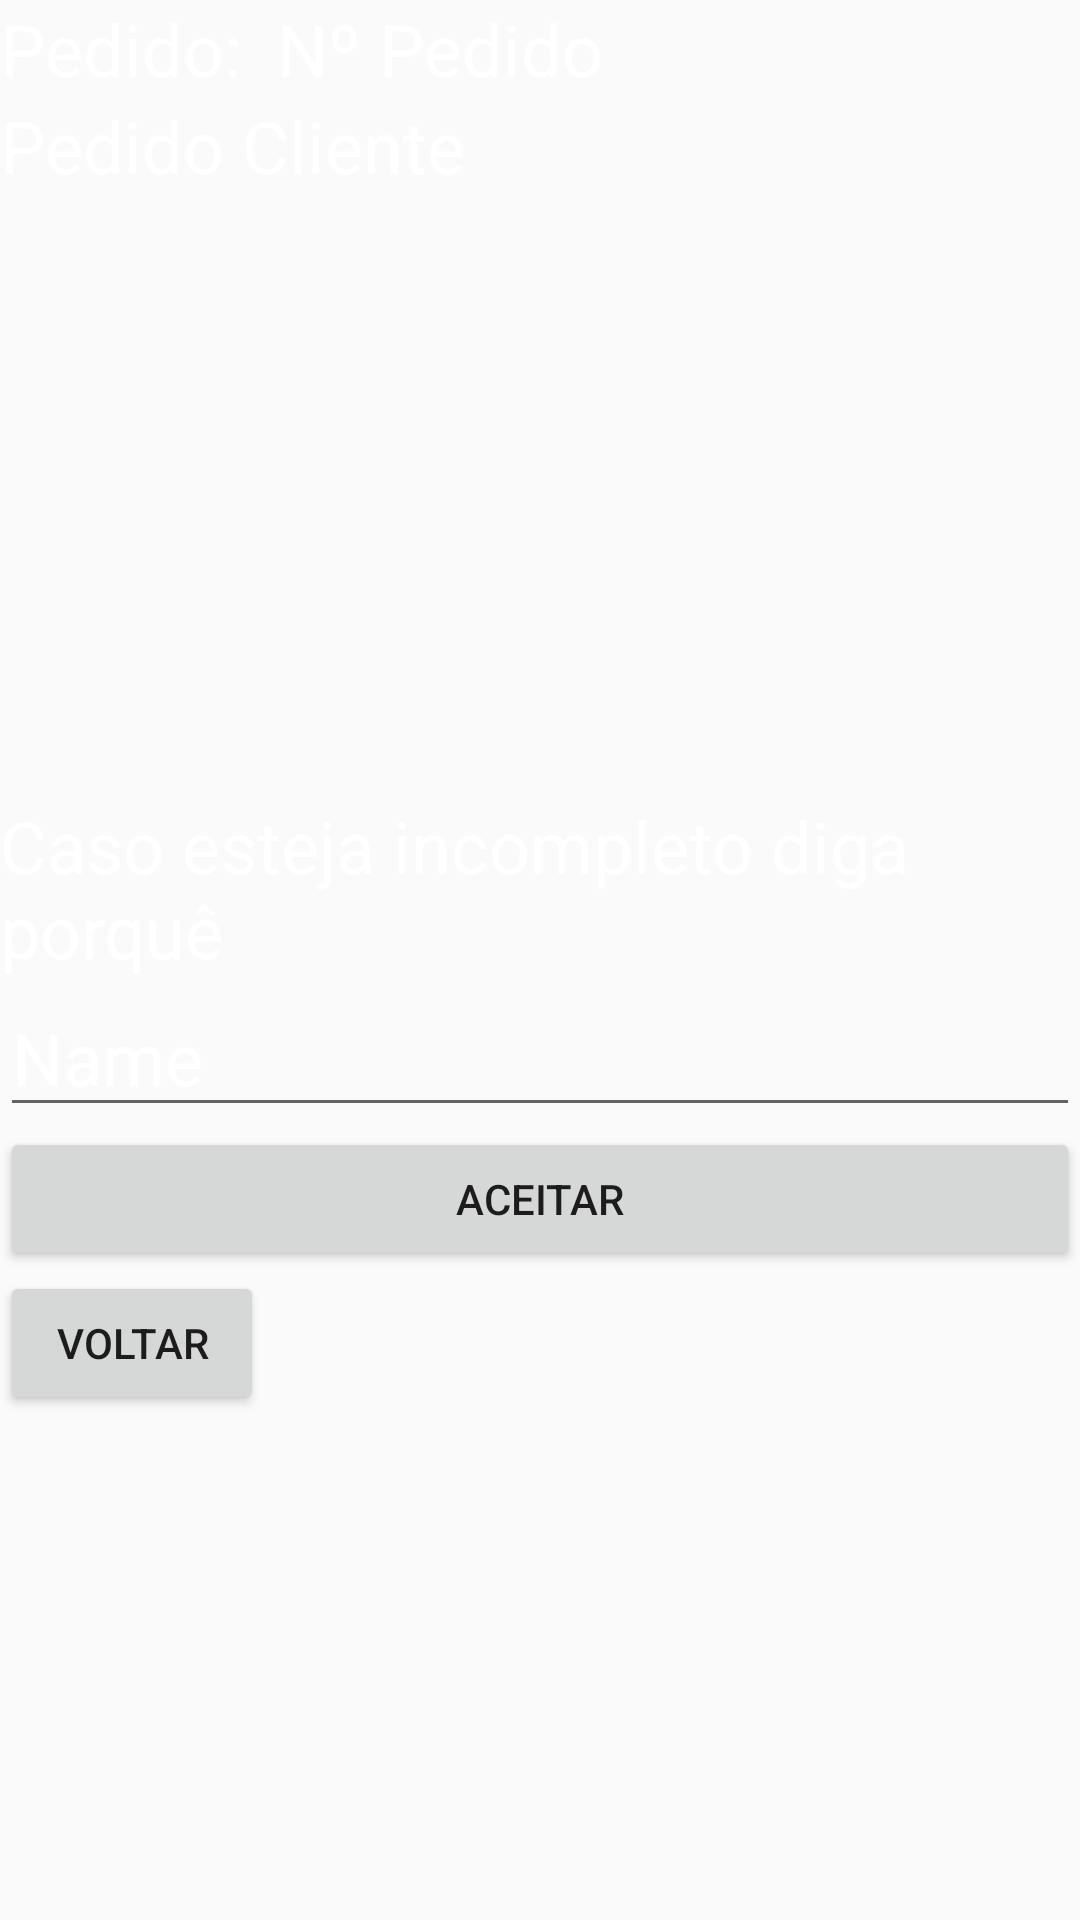

Reconstruct the res/layout file that produces this screen, plus the resources it refers to.
<!-- AndroidManifest.xml: application theme AppTheme -->
<!-- res/layout/activity_detalhes_pedido.xml -->
<?xml version="1.0" encoding="utf-8"?>
<RelativeLayout xmlns:android="http://schemas.android.com/apk/res/android"
    android:layout_width="match_parent"
    android:layout_height="match_parent"
    android:background="@drawable/fundo_azul"
    android:orientation="vertical">

    <TextView
        android:id="@+id/pedido"
        android:layout_width="wrap_content"
        android:layout_height="wrap_content"
        android:text="Pedido: "
        android:textColor="@android:color/background_light"
        android:textSize="24sp" />

    <TextView
        android:id="@+id/idPedido"
        android:layout_width="match_parent"
        android:layout_height="wrap_content"
        android:layout_toEndOf="@id/pedido"
        android:text=" Nº Pedido"
        android:textColor="@android:color/background_light"
        android:textSize="24sp" />

    <TextView
        android:id="@+id/PedidoCliente"
        android:layout_width="match_parent"
        android:layout_height="700px"
        android:layout_below="@id/pedido"
        android:text="Pedido Cliente"
        android:textColor="@android:color/background_light"
        android:textSize="24sp" />

    <TextView
        android:id="@+id/tv_texto"
        android:layout_width="wrap_content"
        android:layout_height="wrap_content"
        android:layout_below="@id/PedidoCliente"
        android:text="Caso esteja incompleto diga porquê"
        android:textColor="@android:color/background_light"
        android:textSize="24sp" />

    <EditText
        android:id="@+id/descricao"
        android:layout_width="match_parent"
        android:layout_height="wrap_content"
        android:layout_below="@id/tv_texto"
        android:ems="10"
        android:inputType="textPersonName"
        android:text="Name"
        android:textColor="@android:color/background_light"
        android:textSize="24sp" />

    <Button
        android:id="@+id/btnAceitar"
        android:layout_width="match_parent"
        android:layout_height="wrap_content"
        android:layout_below="@id/descricao"
        android:text="Aceitar" />

    <Button
        android:id="@+id/btnVoltar"
        android:layout_width="wrap_content"
        android:layout_height="wrap_content"
        android:layout_below="@id/btnAceitar"
        android:text="Voltar" />

</RelativeLayout>
<!-- resources referenced by this layout -->
<resources>
  <style name="AppTheme" parent="Theme.AppCompat.Light.DarkActionBar">
          
          <item name="colorPrimary">@color/colorPrimary</item>
          <item name="colorPrimaryDark">@color/colorPrimaryDark</item>
          <item name="colorAccent">@color/colorAccent</item>
      </style>
  <color name="colorPrimary">#0E7AAC</color>
  <color name="colorPrimaryDark">#0E7AAC</color>
  <color name="colorAccent">#D81B60</color>
</resources>
